Run: headless pygame with SDL's dummy video driver; simulated clock (each Clock.tick advances the game by its frame time, no real sleeping); random seed 0; keys injected as events and as key.get_pressed() state; no mouse input.
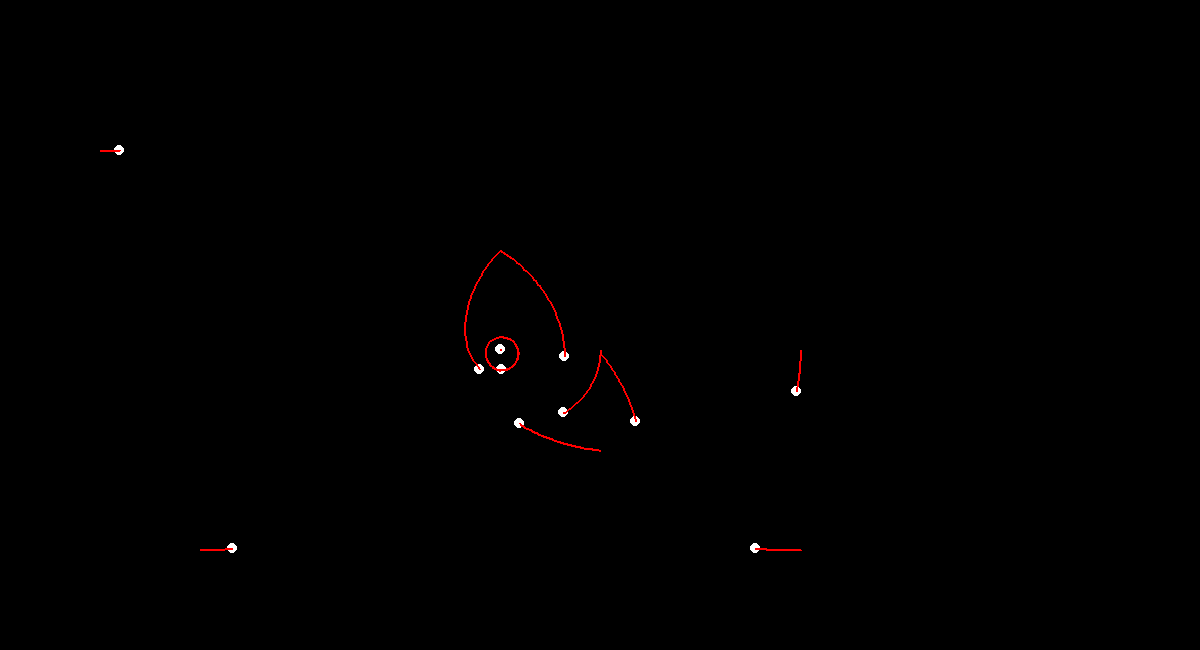
Frame 1 of 4 · flips 1–60 · no input
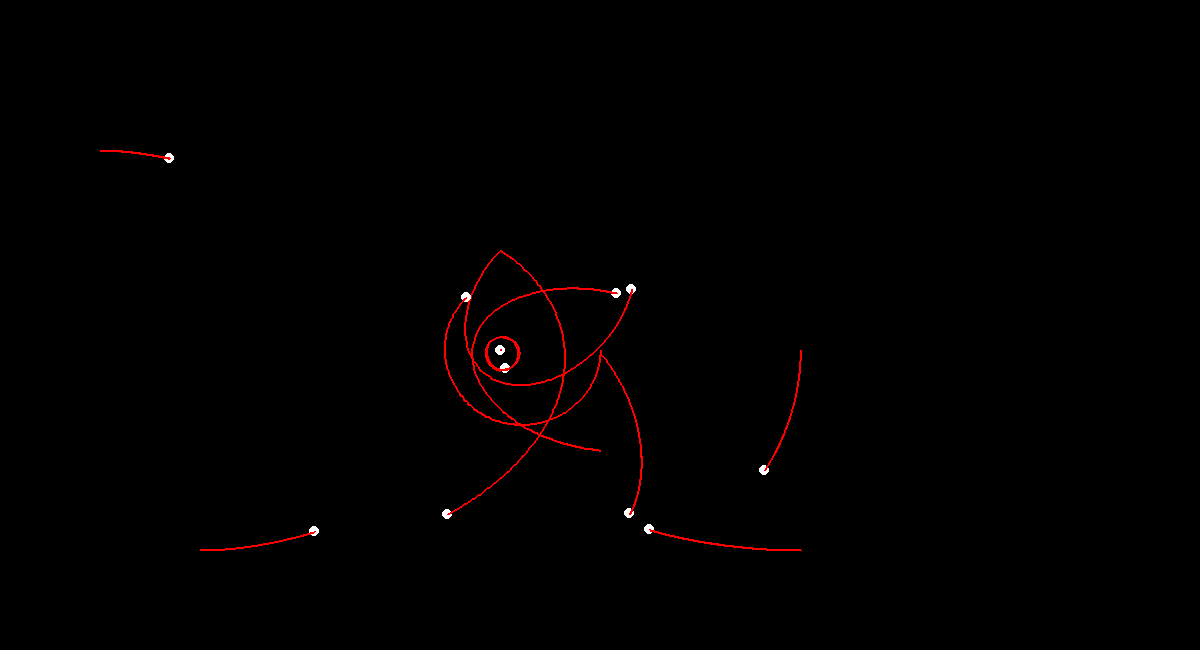
Frame 2 of 4 · flips 61–180 · tapped SPACE, RETURN · held RIGHT (→), D
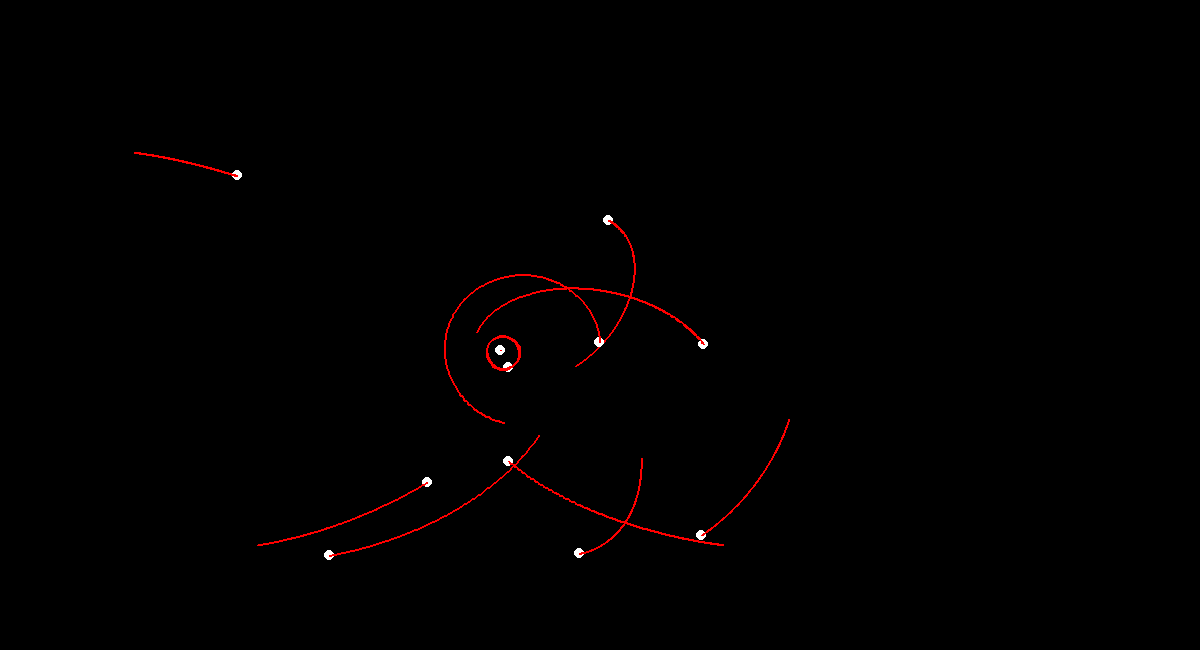
Frame 3 of 4 · flips 181–300 · held DOWN (↓), S
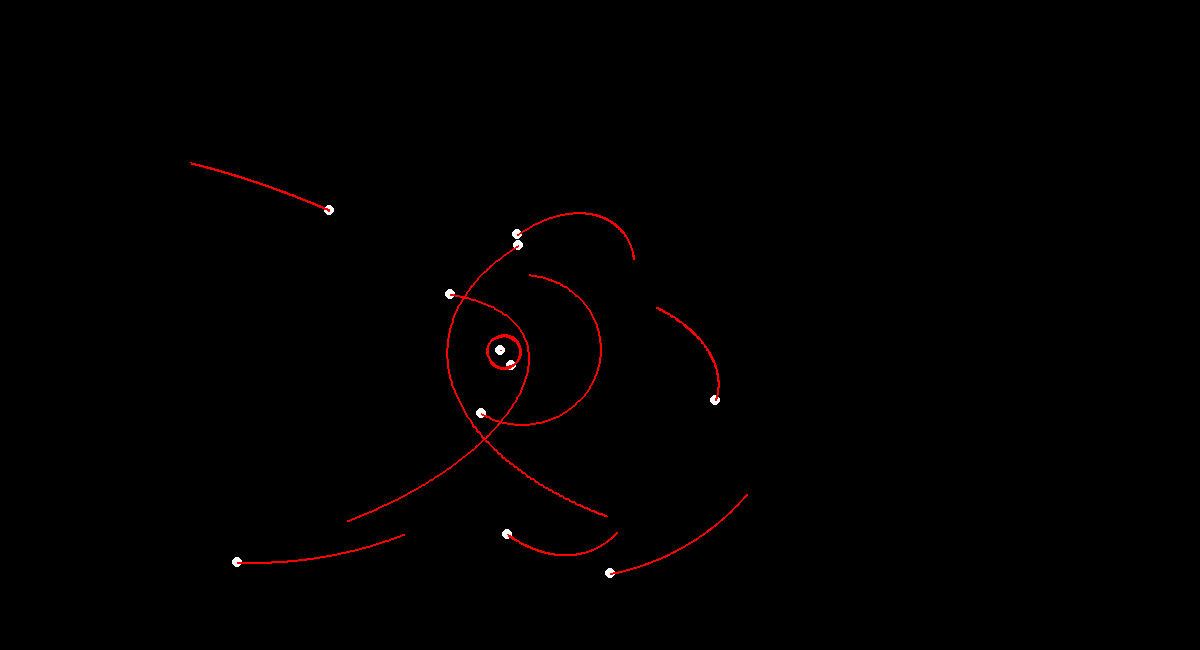
Frame 4 of 4 · flips 301–420 · held LEFT (←), A, UP (↑), W

The pygame program that drew these frames:

import pygame
from pygame.locals import *
import math

# Pseudoconstants
dt = .01
G = 400000

class Body:
    def __init__(self, x, y, vx, vy, mass):
        self.x = x
        self.y = y
        self.vx = vx
        self.vy = vy
        self.ax = 0
        self.ay = 0
        self.mass = mass
        self.tail = []

    def gravity(self, bodies):
        self.ax = 0
        self.ay = 0
        for body in bodies:
            dist = distance(body.x, body.y, self.x, self.y)
            if dist == 0:
                continue
            theta = math.atan((body.y-self.y)/(body.x - self.x))
            if body.x-self.x < 0 and body.y-self.y > 0:
                theta = theta - math.pi
            if body.x-self.x < 0 and body.y-self.y < 0:
                theta = theta + math.pi

            g = G * body.mass/(dist**2)
            self.ax += g*math.cos(theta)
            self.ay += g*math.sin(theta)

    def update_pos(self):
        if self.x > screen_size[0]:
            self.x = 0
        if self.x < 0:
            self.x = screen_size[0]
        if self.y > screen_size[1]:
            self.y = 0
        if self.y < 0:
            self.y = screen_size[1]
        self.vx = self.vx + self.ax*dt
        self.vy = self.vy + self.ay*dt
        oldx = self.x
        oldy = self.y
        self.x = self.x + self.vx*dt
        self.y = self.y + self.vy*dt
        self.tail.append(([oldx, oldy], [self.x, self.y]))
        if len(self.tail) > 200:
            self.tail.pop(0)

    def draw_body(self):
        pygame.draw.circle(screen, (255, 255, 255), (int(self.x), int(self.y)), 5)
        for line in self.tail:
            pygame.draw.line(screen, (255, 0, 0), line[0],line[1],2)


def distance(x1, y1, x2, y2):
    return math.sqrt((x2-x1)**2+(y2-y1)**2)

# Pygame initialization
screen_size = [1200, 650]
pygame.init()
screen = pygame.display.set_mode((screen_size[0], screen_size[1]))
running = 1
bodies = []

bodies.append(Body(500.4, 350, 0, 0, 5))
bodies.append(Body(800.3, 350, 0, 70, .000005))
bodies.append(Body(500.3, 250, -100, 100, .000005))
bodies.append(Body(500.2, 250, 150, 100, .000005))
bodies.append(Body(600.3, 350, 0, 120, .000005))
bodies.append(Body(601.3, 355, 100, 120, .0000000005))
bodies.append(Body(600.1, 450, -110, -10, .000005))
bodies.append(Body(100.1, 150, 30, 0, .000005))
bodies.append(Body(800.1, 550, -70, 0, .000005))
bodies.append(Body(200.1, 550, 50, 0, .000005))
bodies.append(Body(500.1, 370, -280, 0, .000005))

while running:
    for event in pygame.event.get():
        if event.type == QUIT:
            running = 0

    screen.fill((0, 0, 0))

    for body in bodies:
        body.gravity(bodies)
        body.update_pos()
        body.draw_body()

    pygame.display.flip()


pygame.quit()
